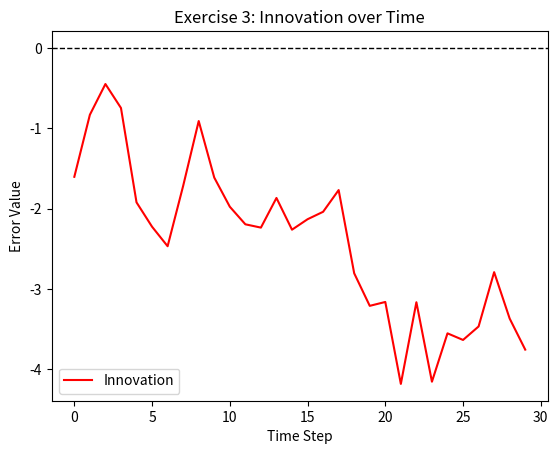

This figure's Python source:
# -*- coding: utf-8 -*-
"""
Created on Mon Apr 20 18:33:55 2026

@author: Antonio
"""

import numpy as np
import matplotlib.pyplot as plt

A, B, C = 1, 1, 1
u = 1
x = 0
x_hat = 0
n_steps = 30

innovations = []

for t in range(n_steps):
    x_hat_pred = A * x_hat + B * u
    
    w = np.random.normal(0, 0.5)
    v = np.random.normal(0, 0.5)
    
    y = C * x + v
    
    innovation = y - C * x_hat_pred
    innovations.append(innovation)
    
    x = A * x + B * u + w
    x_hat = x_hat_pred

plt.plot(range(n_steps), innovations, color='red', label='Innovation')
plt.axhline(0, color='black', lw=1, ls='--')
plt.title('Exercise 3: Innovation over Time')
plt.xlabel('Time Step')
plt.ylabel('Error Value')
plt.legend()
plt.show()
